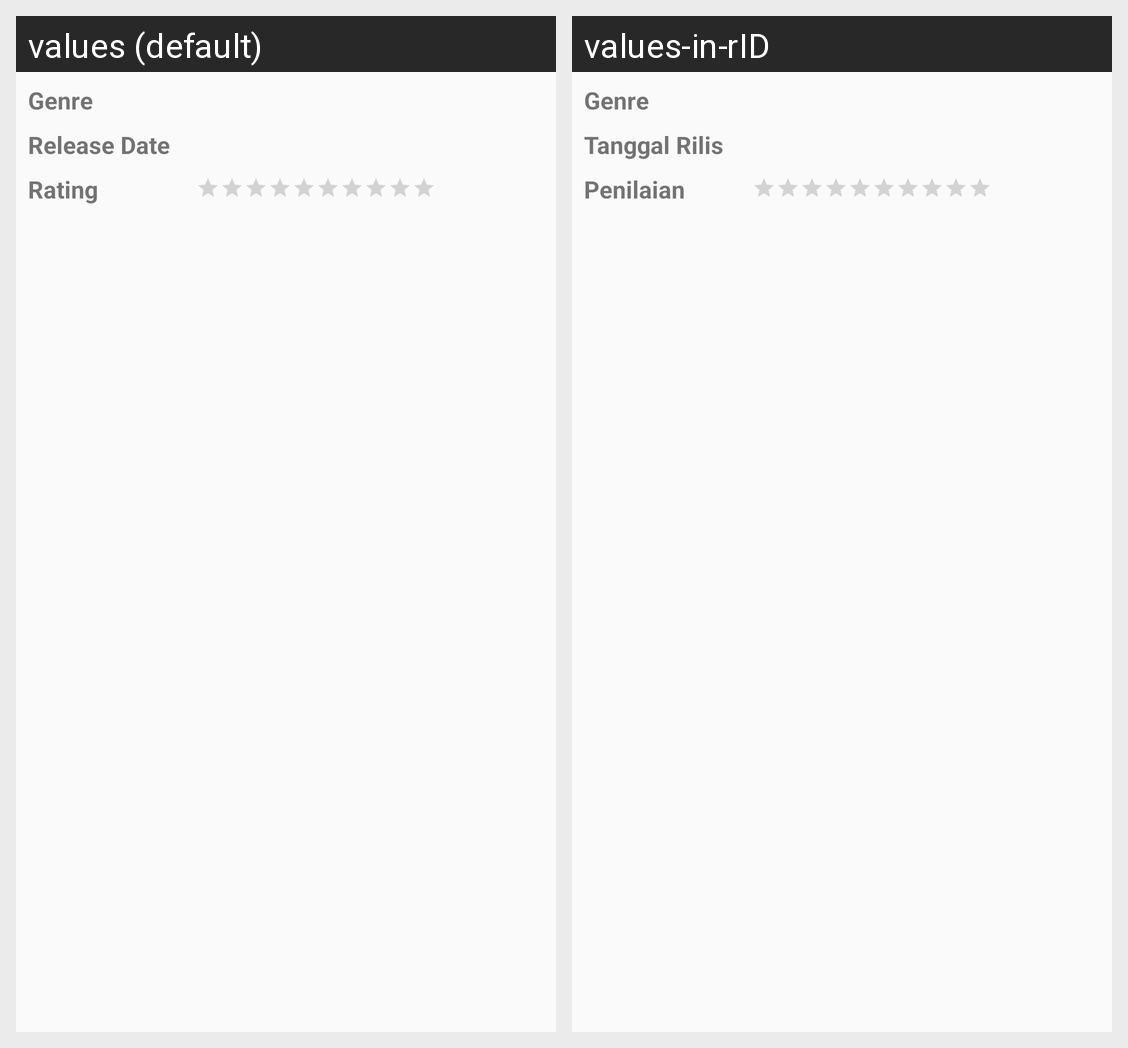

Here is an Android app screen in its default locale and in the app's own translations. Write out the translated-string differences for the strings that appear on this screen.
Android screen res/layout/layout_desc1.xml rendered under 2 locales, left to right: values (default), values-in-rID. Device: Nexus 5 (rendered at 1080×1920; each locale shown at half size, 540×960, under a caption strip naming it); theme AppTheme.
Strings drawn on this screen, with the default value and each locale's value (text and hints the layout hard-codes, and strings that could not be matched under every locale, appear in the picture but are not listed):

genre
  values: Genre
  values-in-rID: Genre

release_date
  values: Release Date
  values-in-rID: Tanggal Rilis

rating
  values: Rating
  values-in-rID: Penilaian
